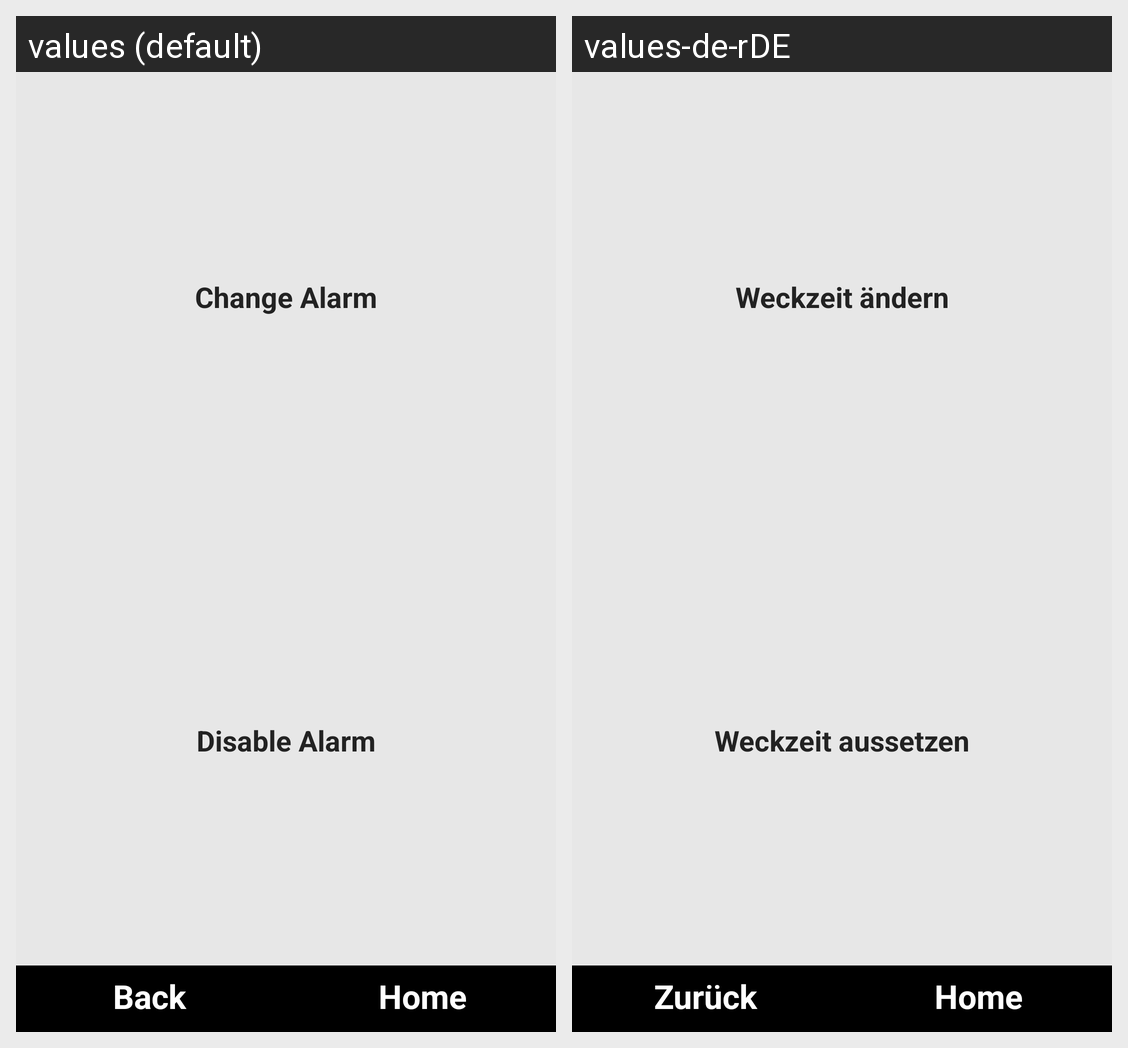

Strings drawn on this Android screen and how each of the app's shown locales translates them:
Android screen res/layout/alarm_change.xml rendered under 2 locales, left to right: values (default), values-de-rDE. Device: Nexus 5 (rendered at 1080×1920; each locale shown at half size, 540×960, under a caption strip naming it); theme android:Theme.NoTitleBar.Fullscreen.
Strings drawn on this screen, with the default value and each locale's value (text and hints the layout hard-codes, and strings that could not be matched under every locale, appear in the picture but are not listed):

btnAlarmChange
  values: Change Alarm
  values-de-rDE: Weckzeit ändern

btnAlarmDisable
  values: Disable Alarm
  values-de-rDE: Weckzeit aussetzen

btnNavigationBack
  values: Back
  values-de-rDE: Zurück

btnNavigationHome
  values: Home
  values-de-rDE: Home
